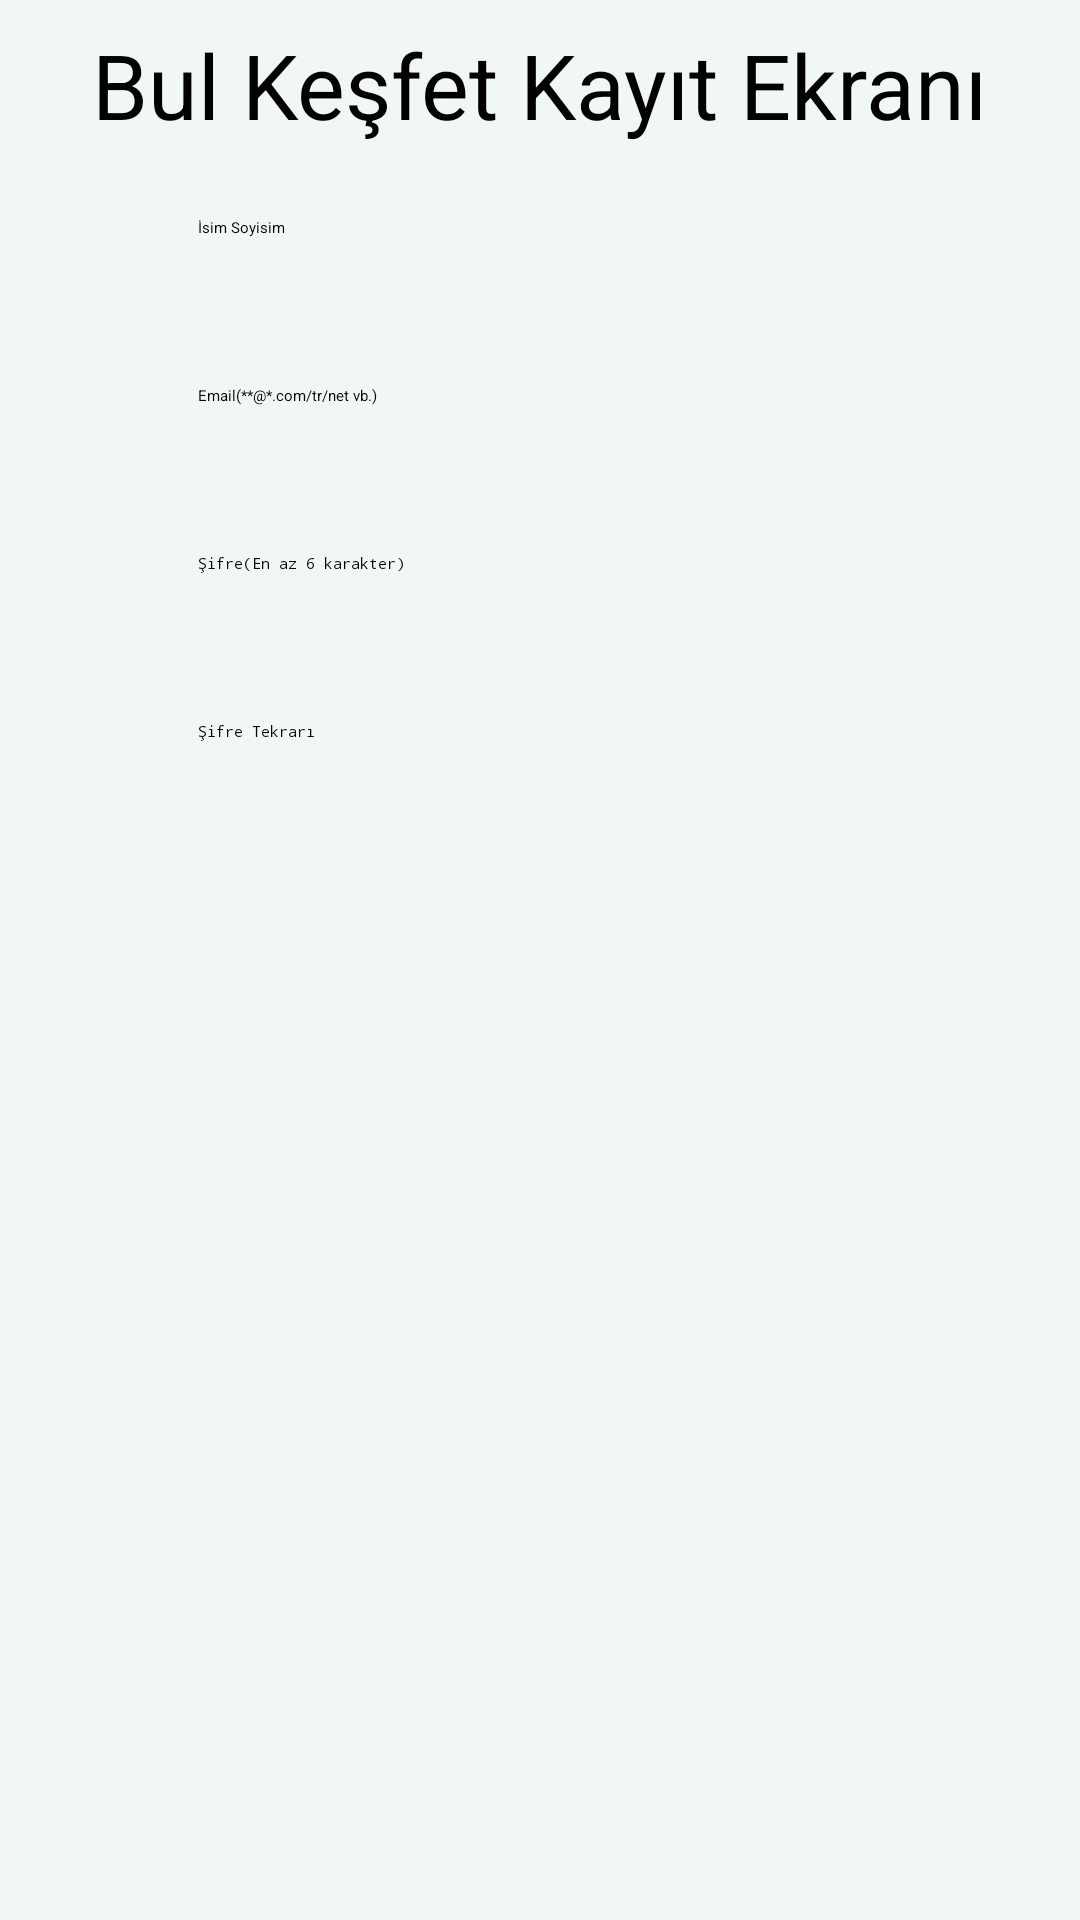

This screen was rendered from an Android layout file. Write that file and the resources it references.
<!-- AndroidManifest.xml: application theme Theme.BulKesfet -->
<!-- res/layout/fragment_register.xml -->
<?xml version="1.0" encoding="utf-8"?>
<layout xmlns:android="http://schemas.android.com/apk/res/android"
    xmlns:app="http://schemas.android.com/apk/res-auto"
    xmlns:tools="http://schemas.android.com/tools">
    <RelativeLayout
        android:layout_height="match_parent"
        android:layout_width="match_parent"
        android:background="@color/mint_cream"
        tools:context=".view.authentication.RegisterFragment">
        <ScrollView
            android:layout_width="match_parent"
            android:layout_height="match_parent">

            <androidx.constraintlayout.widget.ConstraintLayout
                android:layout_width="match_parent"
                android:layout_height="wrap_content"
                >

                <ImageView
                    android:padding="@dimen/text_9d"
                    android:id="@+id/registerPageLogo"
                    android:layout_width="wrap_content"
                    android:layout_height="wrap_content"
                    android:layout_marginTop="8dp"
                    app:layout_constraintEnd_toEndOf="parent"
                    app:layout_constraintStart_toStartOf="parent"
                    app:layout_constraintTop_toTopOf="parent"
                    app:srcCompat="@drawable/applogo"
                    android:contentDescription="@string/registerPageWelcomeMessage" />

                <TextView
                    android:id="@+id/registerPageWelcomeMessage"
                    android:layout_width="wrap_content"
                    android:layout_height="wrap_content"
                    android:text="@string/registerPageWelcomeMessage"
                    android:textSize="30sp"
                    app:layout_constraintEnd_toEndOf="parent"
                    app:layout_constraintStart_toStartOf="parent"
                    app:layout_constraintTop_toBottomOf="@id/registerPageLogo" />

                <EditText
                    android:autofillHints="name"
                    android:id="@+id/registerName"
                    android:layout_width="228dp"
                    android:layout_height="48dp"
                    android:layout_marginTop="24dp"
                    android:ems="10"
                    android:hint="@string/nameSurname"
                    android:inputType="textPersonName"
                    app:layout_constraintEnd_toEndOf="parent"
                    app:layout_constraintStart_toStartOf="parent"
                    app:layout_constraintTop_toBottomOf="@+id/registerPageWelcomeMessage" />



                <EditText
                    android:autofillHints="emailAddress"
                    android:id="@+id/registerEmail"
                    android:layout_width="228dp"
                    android:layout_height="48dp"
                    android:layout_marginTop="8dp"
                    android:ems="10"
                    android:hint="@string/emailRegister"
                    android:inputType="textEmailAddress"
                    app:layout_constraintEnd_toEndOf="@id/registerName"
                    app:layout_constraintStart_toStartOf="@id/registerName"
                    app:layout_constraintTop_toBottomOf="@id/registerName"
                     />

                <EditText
                    android:autofillHints="password"
                    android:id="@+id/registerPassword2"
                    android:layout_width="228dp"
                    android:layout_height="48dp"
                    android:layout_marginTop="8dp"
                    android:ems="10"
                    android:hint="@string/passwordAgain"
                    android:inputType="textPassword"
                    app:layout_constraintEnd_toEndOf="@+id/registerPassword"
                    app:layout_constraintStart_toStartOf="@+id/registerPassword"
                    app:layout_constraintTop_toBottomOf="@+id/registerPassword" />

                <Button
                    android:id="@+id/btn_back"
                    style="@style/buttonStyle"
                    android:layout_marginStart="76dp"
                    android:text="@string/goBack"
                    android:textAllCaps="false"
                    android:visibility="visible"
                    app:layout_constraintBottom_toBottomOf="parent"
                    app:layout_constraintStart_toStartOf="parent"
                    app:layout_constraintTop_toTopOf="@+id/btnRegister"
                    app:layout_constraintVertical_bias="0.0" />

                <Button
                    android:id="@+id/btnRegister"
                    style="@style/buttonStyle"
                    android:layout_marginTop="16dp"
                    android:text="@string/signUp"
                    android:textAllCaps="false"
                    app:layout_constraintBottom_toBottomOf="parent"
                    app:layout_constraintEnd_toEndOf="parent"
                    app:layout_constraintStart_toEndOf="@+id/btn_back"
                    app:layout_constraintTop_toBottomOf="@+id/registerPassword2"
                    app:layout_constraintVertical_bias="1.0" />

                <EditText
                    android:autofillHints="password"
                    android:id="@+id/registerPassword"
                    android:layout_width="228dp"
                    android:layout_height="48dp"
                    android:layout_marginTop="8dp"
                    android:ems="10"
                    android:hint="@string/password"
                    android:inputType="textPassword"
                    app:layout_constraintEnd_toEndOf="@+id/registerEmail"
                    app:layout_constraintStart_toStartOf="@+id/registerEmail"
                    app:layout_constraintTop_toBottomOf="@+id/registerEmail" />

                <ProgressBar
                    android:id="@+id/progressBarRegister"
                    style="?android:attr/progressBarStyle"
                    android:layout_width="wrap_content"
                    android:layout_height="wrap_content"
                    android:alpha="255"
                    android:visibility="invisible"
                    app:layout_constraintBottom_toBottomOf="parent"
                    app:layout_constraintEnd_toEndOf="parent"
                    app:layout_constraintStart_toStartOf="parent"
                    app:layout_constraintTop_toTopOf="parent" />





            </androidx.constraintlayout.widget.ConstraintLayout>

        </ScrollView>
    </RelativeLayout>
</layout>
<!-- resources referenced by this layout -->
<resources>
  <color name="mint_cream">#F0F7F4</color>
  <string name="emailRegister">Email(**@*.com/tr/net vb.)</string>
  <string name="goBack">Geri Dön</string>
  <string name="nameSurname">İsim Soyisim </string>
  <string name="password">Şifre(En az 6 karakter)</string>
  <string name="passwordAgain">Şifre Tekrarı</string>
  <string name="registerPageWelcomeMessage">Bul Keşfet Kayıt Ekranı</string>
  <string name="signUp">Kayıt Ol</string>
</resources>
